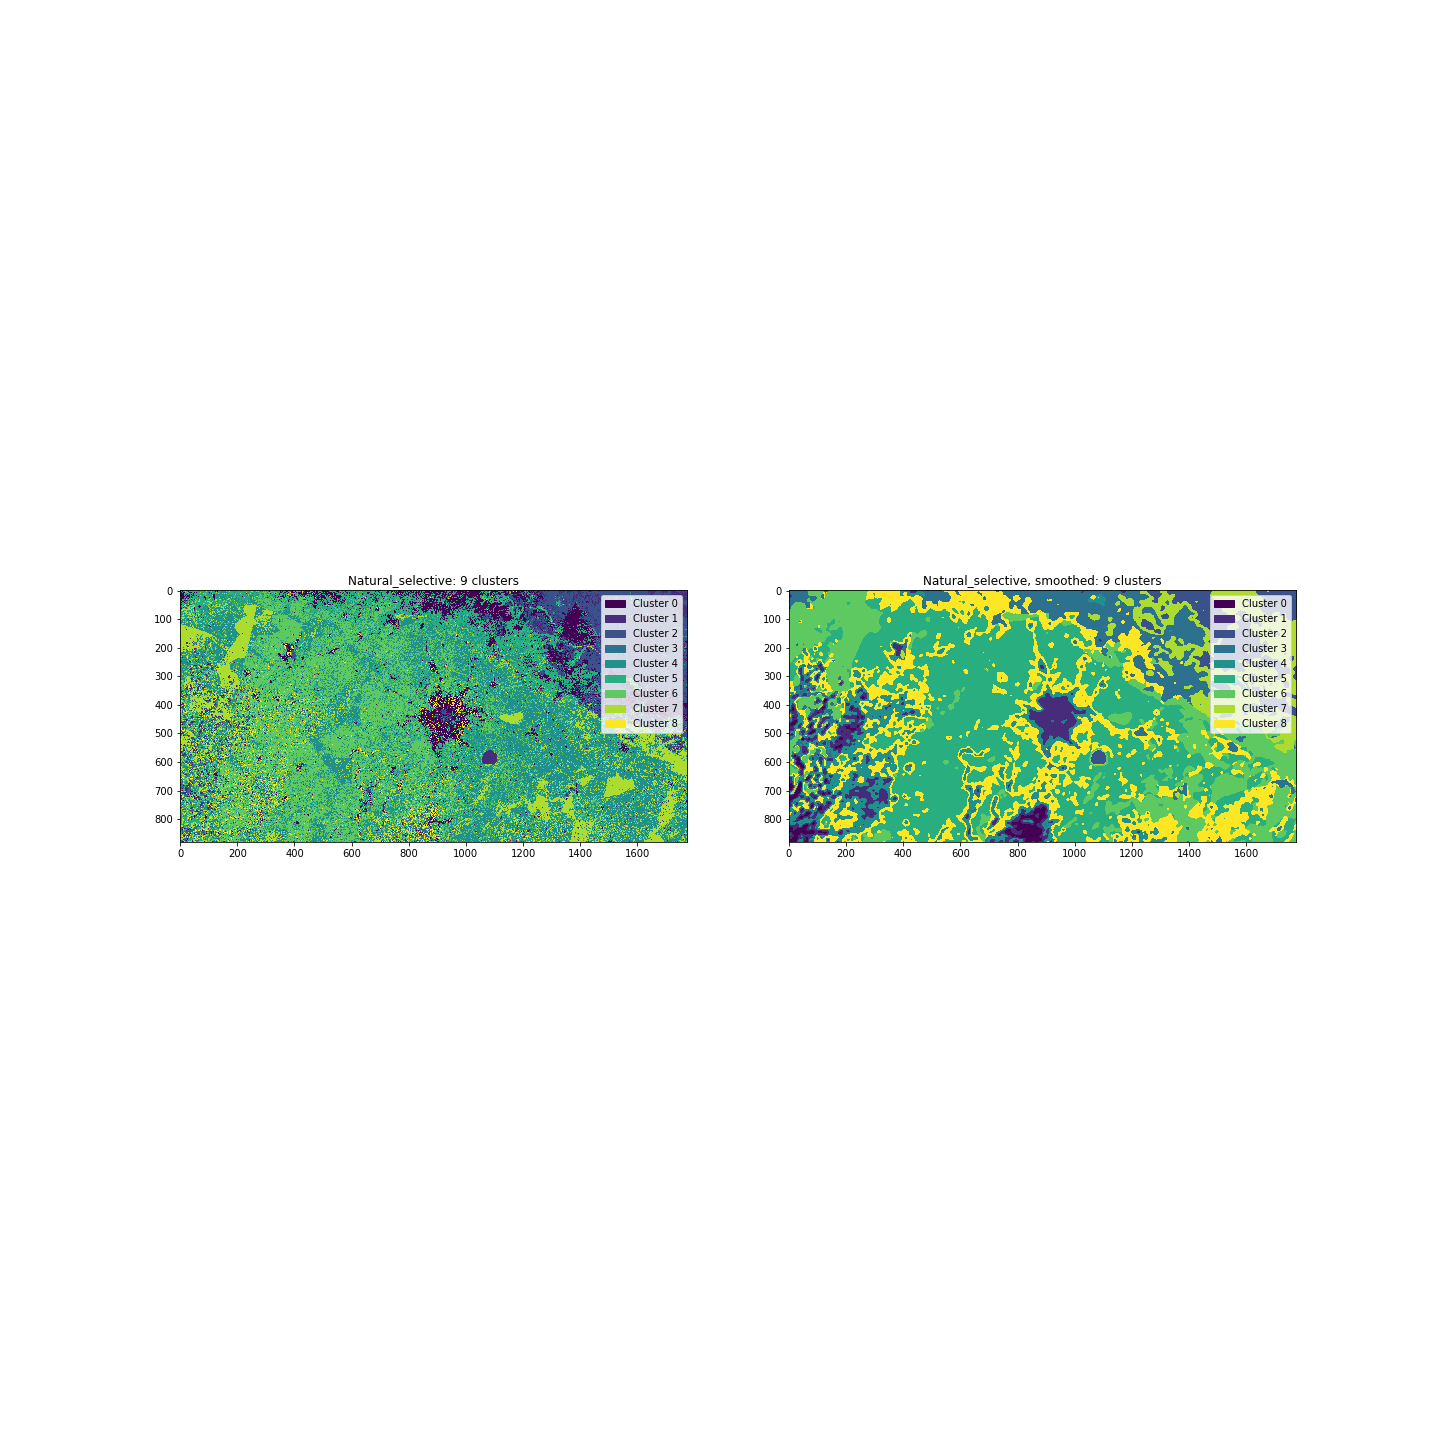

Data behind this chart, as committed beside it:
, unsmoothed, unsmoothed, unsmoothed, smoothed, smoothed, smoothed
, pixel_count, ratio, % total, pixel_count, ratio, % total
cluster, , , , , , 
0, 116768, 0.07459, 7.459, 15253, 0.009743, 0.9743
1, 51109, 0.03265, 3.265, 66167, 0.04226, 4.226
2, 157917, 0.1009, 10.09, 77062, 0.04922, 4.922
3, 25801, 0.01648, 1.648, 133698, 0.0854, 8.54
4, 426047, 0.2721, 27.21, 120964, 0.07727, 7.727
5, 200415, 0.128, 12.8, 503132, 0.3214, 32.14
6, 376224, 0.2403, 24.03, 215495, 0.1376, 13.76
7, 173513, 0.1108, 11.08, 122219, 0.07807, 7.807
8, 37756, 0.02412, 2.412, 311560, 0.199, 19.9
